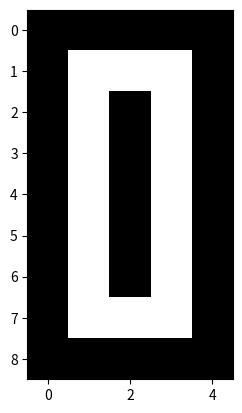

Write Python code to recreate this figure.
import matplotlib.pyplot as plt

data_1 = [[0, 0, 0, 0, 0],
          [0, 1, 1, 1, 0],
          [0, 0, 0, 1, 0],
          [0, 0, 0, 1, 0],
          [0, 0, 1, 1, 1],
          [0, 0, 0, 1, 0],
          [0, 0, 0, 1, 0],
          [0, 0, 0, 1, 0],
          [0, 0, 0, 0, 0]]

plt.imshow(data_1, cmap = 'gray')
plt.show()

data_2 = [[0, 0, 0, 0, 0],
          [0, 1, 1, 1, 0],
          [0, 1, 0, 1, 0],
          [0, 1, 1, 1, 0],
          [0, 1, 1, 1, 0],
          [0, 1, 1, 1,
           0],
          [0, 1, 0, 0, 0],
          [0, 1, 1, 1, 0],
          [0, 0, 0, 0, 0]]

plt.imshow(data_2, cmap = 'gray')
plt.show()

data_3 = [[0, 0, 0, 0, 0],
          [0, 1, 1, 1, 0],
          [0, 1, 0, 1, 0],
          [0, 1, 0, 1, 0],
          [0, 0, 0, 1, 0],
          [0, 1, 1, 1, 0],
          [0, 0, 0, 1, 0],
          [0, 1, 1, 1, 0],
          [0, 0, 0, 0, 0]]

plt.imshow(data_3, cmap = 'gray')
plt.show()

data_4 = [[0, 0, 0, 0, 0],
          [0, 1, 0, 1, 0],
          [0, 1, 0, 1, 0],
          [0, 1, 0, 1, 0],
          [0, 1, 0, 1, 0],
          [0, 1, 0, 1, 0],
          [0, 0, 0, 1, 0],
          [0, 0, 0, 1, 0],
          [0, 0, 0, 0, 0]]
plt.imshow(data_4, cmap = 'gray')
plt.show()
    
data_5 = [[0, 0, 0, 0, 0],
          [0, 1, 1, 1, 0],
          [0, 1, 0, 0, 0],
          [0, 1, 1, 1, 0],
          [0, 1, 0, 0, 0],
          [0, 1, 1, 1, 0],
          [0, 0, 0, 1, 0],
          [0, 1, 1, 1, 0],
          [0, 0, 0, 0, 0]]

plt.imshow(data_5, cmap = 'gray')
plt.show()

data_6 = [[0, 0, 0, 0, 0],
          [0, 1, 1, 1, 0],
          [0, 1, 0, 1, 0],
          [0, 1, 0, 1, 0],
          [0, 1, 0, 0, 0],
          [0, 1, 1, 1, 0],
          [0, 1, 0, 1, 0],
          [0, 1, 1, 1, 0],
          [0, 0, 0, 0, 0]]

plt.imshow(data_6, cmap = 'gray')
plt.show()

data_7 = [[0, 0, 0, 0, 0],
          [0, 1, 1, 1, 0],
          [0, 1, 0, 1, 0],
          [0, 1, 0, 1, 0],
          [0, 0, 0, 1, 0],
          [0, 0, 1, 1, 0],
          [0, 0, 1, 0, 0],
          [0, 0, 1, 0, 0],
          [0, 0, 0, 0, 0]]

plt.imshow(data_7, cmap = 'gray')
plt.show()

data_8 = [[0, 0, 0, 0, 0],
          [0, 1, 1, 1, 0],
          [0, 1, 0, 1, 0],
          [0, 1, 0, 1, 0],
          [0, 1, 0, 1, 0],
          [0, 1, 1, 1, 0],
          [0, 1, 0, 1, 0],
          [0, 1, 1, 1, 0],
          [0, 0, 0, 0, 0]]

plt.imshow(data_8, cmap = 'gray')
plt.show()

data_9 = [[0, 0, 0, 0, 0],
          [0, 1, 1, 1, 0],
          [0, 1, 0, 1, 0],
          [0, 1, 0, 1, 0],
          [0, 1, 0, 1, 0],
          [0, 1, 1, 1, 0],
          [0, 0, 0, 1, 0],
          [0, 1, 1, 1, 0],
          [0, 0, 0, 0, 0]]

plt.imshow(data_9, cmap = 'gray')
plt.show()

data_10 = [[0, 0, 0, 0, 0],
          [0, 1, 1, 1, 0],
          [0, 1, 0, 1, 0],
          [0, 1, 0, 1, 0],
          [0, 1, 0, 1, 0],
          [0, 1, 0, 1, 0],
          [0, 1, 0, 1, 0],
          [0, 1, 1, 1, 0],
          [0, 0, 0, 0, 0]]

plt.imshow(data_10, cmap = 'gray')
plt.show()